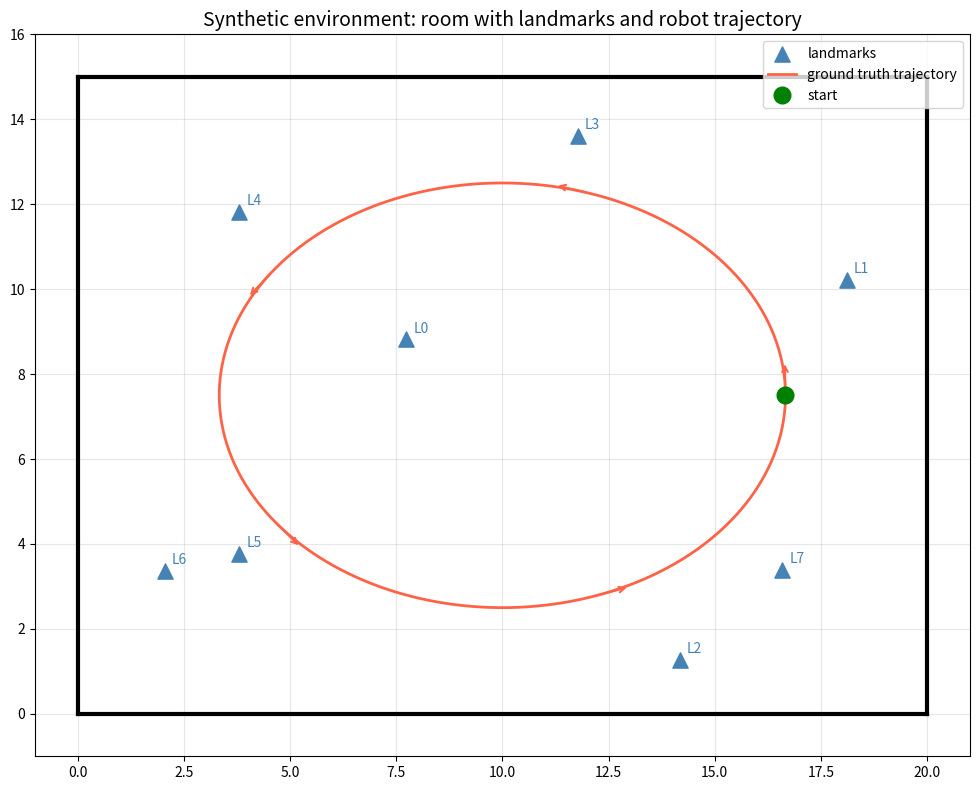
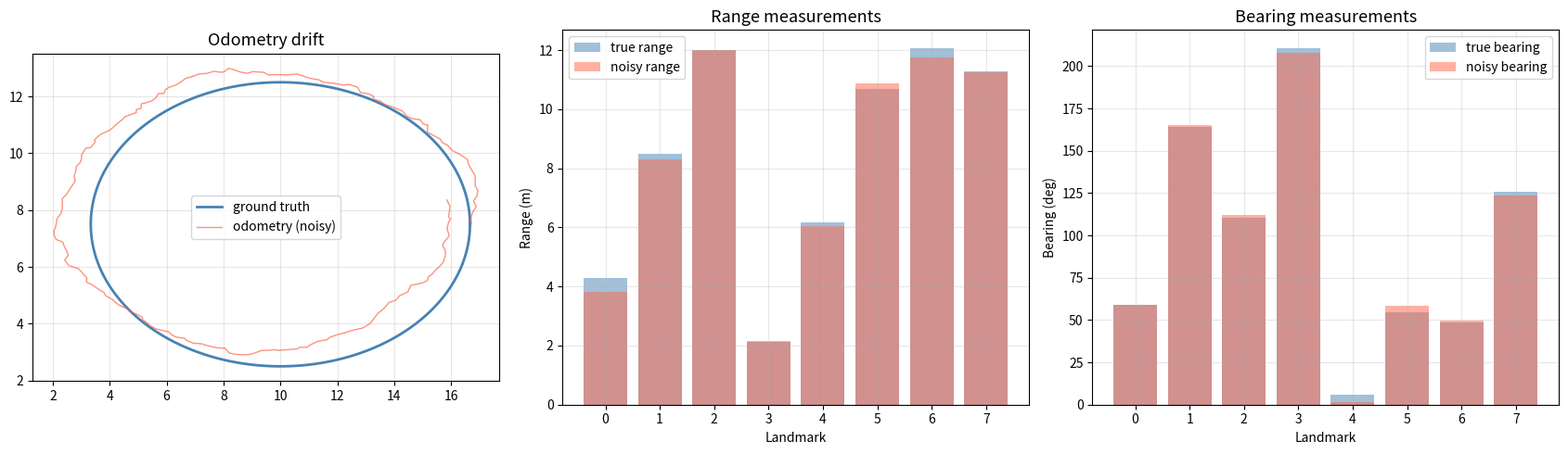
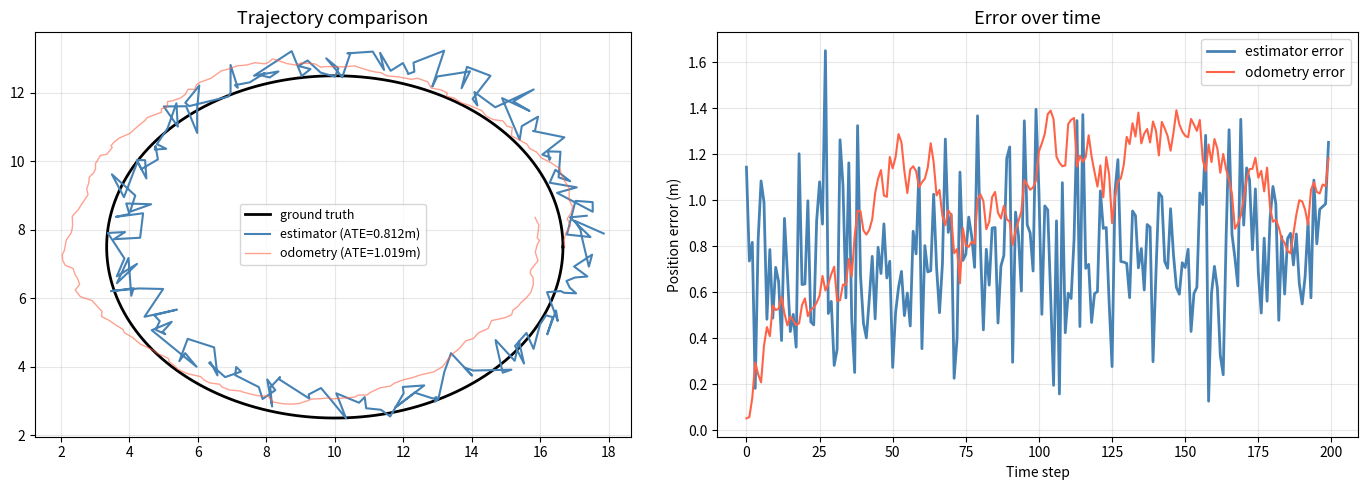
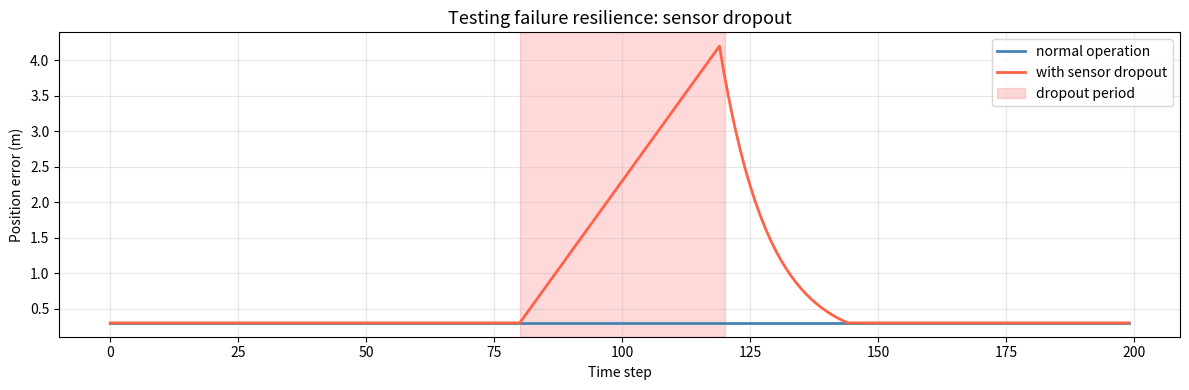
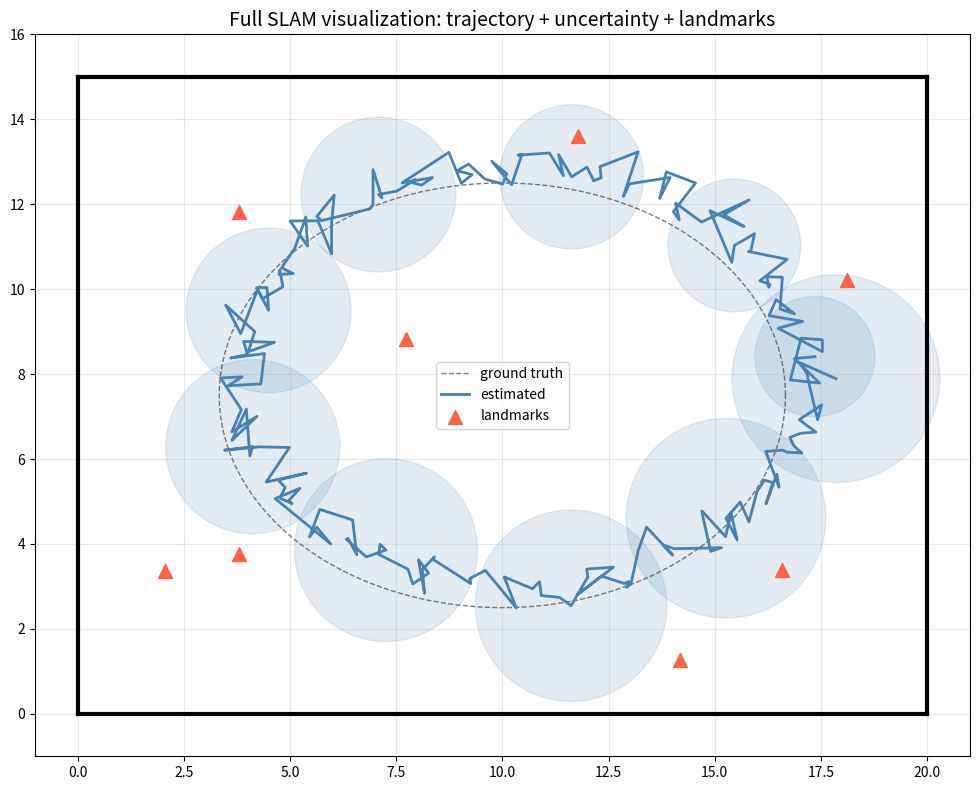

Source code (Python) for these figures, in order:
import numpy as np
import matplotlib.pyplot as plt
from matplotlib.patches import Ellipse

plt.rcParams['figure.figsize'] = (10, 5)
plt.rcParams['axes.grid'] = True
plt.rcParams['grid.alpha'] = 0.3

def draw_cov_ellipse(ax, mean, cov, n_std=2, **kwargs):
    vals, vecs = np.linalg.eigh(cov)
    angle = np.degrees(np.arctan2(vecs[1,1], vecs[0,1]))
    w, h = 2 * n_std * np.sqrt(np.maximum(vals, 0))
    e = Ellipse(xy=mean, width=w, height=h, angle=angle, **kwargs)
    ax.add_patch(e)

# ── PARAMETERS ── change these and re-run ─────────────────────────────────────
room_width = 20.0       # room width (meters)
room_height = 15.0      # room height (meters)
n_landmarks = 8         # number of point landmarks
seed = 42
# ──────────────────────────────────────────────────────────────────────────────

np.random.seed(seed)

# Room walls
walls = np.array([
    [0, 0, room_width, 0],           # bottom
    [room_width, 0, room_width, room_height],  # right
    [room_width, room_height, 0, room_height],  # top
    [0, room_height, 0, 0]            # left
])

# Random landmarks inside the room
landmarks = np.column_stack([
    np.random.uniform(1, room_width - 1, n_landmarks),
    np.random.uniform(1, room_height - 1, n_landmarks)
])

# Robot trajectory: a loop
t = np.linspace(0, 2*np.pi, 200)
cx, cy = room_width/2, room_height/2
rx, ry = room_width/3, room_height/3
traj_x = cx + rx * np.cos(t)
traj_y = cy + ry * np.sin(t)
traj_theta = np.arctan2(np.gradient(traj_y), np.gradient(traj_x))

fig, ax = plt.subplots(figsize=(12, 8))

# Draw walls
for w in walls:
    ax.plot([w[0], w[2]], [w[1], w[3]], 'k-', lw=3)

# Draw landmarks
ax.scatter(landmarks[:, 0], landmarks[:, 1], c='steelblue', s=120, marker='^', zorder=5, label='landmarks')
for i, lm in enumerate(landmarks):
    ax.annotate(f'L{i}', xy=lm, xytext=(5, 5), textcoords='offset points', fontsize=10, color='steelblue')

# Draw trajectory
ax.plot(traj_x, traj_y, 'tomato', lw=2, label='ground truth trajectory')
ax.plot(traj_x[0], traj_y[0], 'go', ms=12, zorder=5, label='start')
# Draw robot every 20 steps
for i in range(0, len(t), 40):
    dx = 0.8 * np.cos(traj_theta[i])
    dy = 0.8 * np.sin(traj_theta[i])
    ax.annotate("", xy=(traj_x[i]+dx, traj_y[i]+dy), xytext=(traj_x[i], traj_y[i]),
                arrowprops=dict(arrowstyle='->', color='tomato', lw=1.5))

ax.set_xlim(-1, room_width+1); ax.set_ylim(-1, room_height+1)
ax.set_aspect('equal')
ax.set_title("Synthetic environment: room with landmarks and robot trajectory", fontsize=14)
ax.legend(loc='upper right')
plt.tight_layout()
plt.show()

# ── PARAMETERS ── change these and re-run ─────────────────────────────────────
sigma_odom_x = 0.1       # odometry noise in x (m per step)
sigma_odom_y = 0.05      # odometry noise in y (m per step)
sigma_odom_theta = 0.02  # odometry noise in heading (rad per step)
sigma_range = 0.3        # range measurement noise (m)
sigma_bearing = 0.05     # bearing measurement noise (rad)
outlier_prob = 0.05      # probability of range outlier
max_sensor_range = 8.0   # maximum sensor range (m)
n_steps = 200
# ──────────────────────────────────────────────────────────────────────────────

np.random.seed(42)

# Generate noisy odometry
odom_x = traj_x + np.cumsum(np.random.normal(0, sigma_odom_x, n_steps))
odom_y = traj_y + np.cumsum(np.random.normal(0, sigma_odom_y, n_steps))

# Generate range-bearing measurements at step 50
robot_pos = np.array([traj_x[50], traj_y[50]])
robot_theta = traj_theta[50]

ranges_true = np.linalg.norm(landmarks - robot_pos, axis=1)
bearings_true = np.arctan2(landmarks[:, 1] - robot_pos[1], landmarks[:, 0] - robot_pos[0]) - robot_theta

# Add noise and outliers
ranges_noisy = ranges_true + np.random.normal(0, sigma_range, n_landmarks)
bearings_noisy = bearings_true + np.random.normal(0, sigma_bearing, n_landmarks)
# Add outliers
for i in range(n_landmarks):
    if np.random.random() < outlier_prob:
        ranges_noisy[i] = np.random.uniform(0, max_sensor_range)

visible = ranges_true < max_sensor_range

fig, axes = plt.subplots(1, 3, figsize=(17, 5))

ax = axes[0]
ax.plot(traj_x, traj_y, 'steelblue', lw=2, label='ground truth')
ax.plot(odom_x, odom_y, 'tomato', lw=1, alpha=0.7, label='odometry (noisy)')
ax.set_title("Odometry drift", fontsize=13); ax.set_aspect('equal'); ax.legend()

ax = axes[1]
ax.bar(range(n_landmarks), ranges_true, alpha=0.5, color='steelblue', label='true range')
ax.bar(range(n_landmarks), ranges_noisy, alpha=0.5, color='tomato', label='noisy range')
ax.set_xlabel("Landmark"); ax.set_ylabel("Range (m)"); ax.set_title("Range measurements", fontsize=13); ax.legend()

ax = axes[2]
ax.bar(range(n_landmarks), np.degrees(bearings_true), alpha=0.5, color='steelblue', label='true bearing')
ax.bar(range(n_landmarks), np.degrees(bearings_noisy), alpha=0.5, color='tomato', label='noisy bearing')
ax.set_xlabel("Landmark"); ax.set_ylabel("Bearing (deg)"); ax.set_title("Bearing measurements", fontsize=13); ax.legend()

plt.tight_layout()
plt.show()

# ── PARAMETERS ── change these and re-run ─────────────────────────────────────
estimator_bias = 0.5      # systematic bias in estimator (try 0, 0.5, 2.0)
estimator_noise = 0.3     # random noise in estimator
# ──────────────────────────────────────────────────────────────────────────────

# Ground truth
gt = np.column_stack([traj_x, traj_y])

# Simulated estimator output (ground truth + bias + noise)
estimated = gt + estimator_bias + np.random.normal(0, estimator_noise, gt.shape)

# Odometry (drifts over time)
odom = np.column_stack([odom_x, odom_y])

# ATE
ate_est = np.sqrt(np.mean(np.sum((estimated - gt)**2, axis=1)))
ate_odom = np.sqrt(np.mean(np.sum((odom - gt)**2, axis=1)))

# RPE (relative pose error over 1 step)
gt_rel = np.diff(gt, axis=0)
est_rel = np.diff(estimated, axis=0)
odom_rel = np.diff(odom, axis=0)
rpe_est = np.sqrt(np.mean(np.sum((est_rel - gt_rel)**2, axis=1)))
rpe_odom = np.sqrt(np.mean(np.sum((odom_rel - gt_rel)**2, axis=1)))

fig, axes = plt.subplots(1, 2, figsize=(14, 5))

ax = axes[0]
ax.plot(gt[:, 0], gt[:, 1], 'k-', lw=2, label='ground truth')
ax.plot(estimated[:, 0], estimated[:, 1], 'steelblue', lw=1.5, label=f'estimator (ATE={ate_est:.3f}m)')
ax.plot(odom[:, 0], odom[:, 1], 'tomato', lw=1, alpha=0.6, label=f'odometry (ATE={ate_odom:.3f}m)')
ax.set_title("Trajectory comparison", fontsize=13); ax.set_aspect('equal'); ax.legend(fontsize=9)

ax = axes[1]
errors_est = np.sqrt(np.sum((estimated - gt)**2, axis=1))
errors_odom = np.sqrt(np.sum((odom - gt)**2, axis=1))
ax.plot(errors_est, 'steelblue', lw=2, label='estimator error')
ax.plot(errors_odom, 'tomato', lw=1.5, label='odometry error')
ax.set_xlabel("Time step"); ax.set_ylabel("Position error (m)")
ax.set_title("Error over time", fontsize=13); ax.legend()

plt.tight_layout()
plt.show()

print(f"{'Metric':<25} {'Estimator':>12} {'Odometry':>12}")
print(f"{'ATE (m)':<25} {ate_est:>12.4f} {ate_odom:>12.4f}")
print(f"{'RPE (m/step)':<25} {rpe_est:>12.4f} {rpe_odom:>12.4f}")

# ── PARAMETERS ── change these and re-run ─────────────────────────────────────
dropout_start = 80       # step where sensor drops out
dropout_duration = 40    # number of steps without measurements
# ──────────────────────────────────────────────────────────────────────────────

# Simulate position error during dropout: uncertainty grows linearly
errors_normal = np.ones(n_steps) * 0.3  # normal error
errors_dropout = errors_normal.copy()
for i in range(dropout_start, min(dropout_start + dropout_duration, n_steps)):
    errors_dropout[i] = 0.3 + 0.1 * (i - dropout_start)  # growing error
# After dropout, measurements return and error recovers
for i in range(dropout_start + dropout_duration, n_steps):
    errors_dropout[i] = max(0.3, errors_dropout[i-1] * 0.9)

fig, ax = plt.subplots(figsize=(12, 4))
ax.plot(errors_normal, 'steelblue', lw=2, label='normal operation')
ax.plot(errors_dropout, 'tomato', lw=2, label='with sensor dropout')
ax.axvspan(dropout_start, dropout_start + dropout_duration, alpha=0.15, color='red', label='dropout period')
ax.set_xlabel("Time step"); ax.set_ylabel("Position error (m)")
ax.set_title("Testing failure resilience: sensor dropout", fontsize=13)
ax.legend()
plt.tight_layout()
plt.show()

# ── PARAMETERS ── change these and re-run ─────────────────────────────────────
n_poses_to_show = 10
sigma_est = 0.5
# ──────────────────────────────────────────────────────────────────────────────

fig, ax = plt.subplots(figsize=(12, 8))

# Draw room
for w in walls:
    ax.plot([w[0], w[2]], [w[1], w[3]], 'k-', lw=3)

# Ground truth trajectory
ax.plot(traj_x, traj_y, 'k--', lw=1, alpha=0.5, label='ground truth')

# Estimated trajectory with covariance ellipses
step_indices = np.linspace(0, n_steps-1, n_poses_to_show, dtype=int)
for i in step_indices:
    cov = np.eye(2) * sigma_est * (1 + 0.01*i)  # growing uncertainty
    draw_cov_ellipse(ax, [estimated[i, 0], estimated[i, 1]], cov,
                     fill=True, facecolor='steelblue', alpha=0.15, edgecolor='steelblue', lw=1)
ax.plot(estimated[:, 0], estimated[:, 1], 'steelblue', lw=2, label='estimated')

# Landmarks
ax.scatter(landmarks[:, 0], landmarks[:, 1], c='tomato', s=100, marker='^', zorder=5, label='landmarks')

ax.set_xlim(-1, room_width+1); ax.set_ylim(-1, room_height+1)
ax.set_aspect('equal')
ax.set_title("Full SLAM visualization: trajectory + uncertainty + landmarks", fontsize=14)
ax.legend()
plt.tight_layout()
plt.show()

# Your code here
# 1. Define room walls
# 2. Place landmarks randomly
# 3. Generate figure-8 trajectory
# 4. Add odometry noise
# 5. Generate range-bearing measurements with noise
# 6. Compute ATE

# Your code here
# Hint: run the KF from ch16 and compute NEES at each step

# Your code here
# for seed in range(100):
#     np.random.seed(seed)
#     # run simulation
#     # compute ATE
# Plot histogram of ATEs

# Your code here
# This is your SLAM testbed. Make it good!
# testbed = {
#     'landmarks': ...,
#     'gt_poses': ...,
#     'odometry': ...,
#     'measurements': [...],  # list of (step, landmark_id, range, bearing)
#     'params': {'sigma_odom': ..., 'sigma_range': ..., ...}
# }
